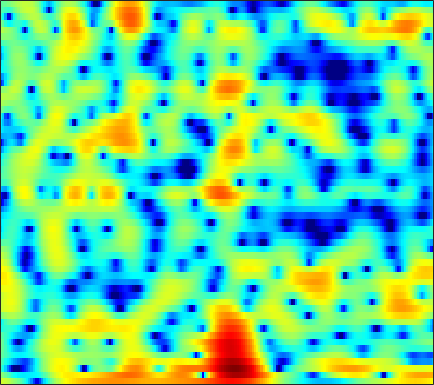

Values plotted in this chart, from the file beside it:
3.0348, 2.8231, 2.4857, 2.0943, 1.7606, 1.2582, 0.68136, 0.18084, -0.57759, -1.4806, -2.5526, -3.4999, -5.0185, -6.9352, -8.7436, -11.695, -14.648, -14.799, -11.834, -8.5744, -5.9342, -4.3238, -2.533, -1.0296
0.5695, 0.02249, -0.8104, -1.725, -2.435, -3.364, -4.182, -4.673, -5.119, -5.337, -5.391, -5.377, -5.318, -5.25, -5.192, -5.063, -4.804, -4.466, -3.779, -2.854, -1.762, -0.8982, 0.2431, 1.313
-2.617, -3.975, -6.23, -9.152, -11.96, -16.93, -22.84, -22.8, -18.88, -16.09, -14.16, -12.85, -11.07, -9.213, -7.818, -6.035, -4.373, -3.22, -1.802, -0.5208, 0.6355, 1.428, 2.377, 3.195
-1.743, -2.59, -3.787, -5.023, -5.929, -7.074, -8.152, -8.914, -9.896, -10.86, -11.67, -11.97, -11.51, -10.07, -8.617, -6.577, -4.657, -3.353, -1.79, -0.433, 0.7434, 1.517, 2.409, 3.146
-0.9229, -1.444, -2.153, -2.859, -3.361, -3.975, -4.488, -4.782, -5.041, -5.133, -5.048, -4.863, -4.464, -3.9, -3.387, -2.613, -1.785, -1.15, -0.3255, 0.4492, 1.153, 1.627, 2.174, 2.615
-0.4593, -1.182, -2.278, -3.511, -4.496, -5.837, -7.079, -7.789, -8.191, -7.888, -7.007, -6.163, -4.93, -3.705, -2.831, -1.713, -0.6876, 0.02041, 0.8743, 1.622, 2.254, 2.637, 3.021, 3.261
-0.3713, -1.264, -2.682, -4.415, -5.976, -8.604, -12.08, -15.33, -17.98, -14.82, -11.16, -9.032, -6.762, -4.924, -3.737, -2.328, -1.066, -0.2109, 0.817, 1.732, 2.511, 2.994, 3.488, 3.796
-1.29, -1.78, -2.497, -3.32, -3.997, -4.962, -5.903, -6.554, -7.266, -7.786, -8.117, -8.242, -8.188, -7.721, -7.055, -5.775, -4.217, -3.005, -1.465, -0.08423, 1.104, 1.856, 2.689, 3.323
-3.834, -3.374, -2.939, -2.772, -2.799, -3.044, -3.523, -4.039, -4.978, -6.265, -8.066, -9.98, -14.01, -22.8, -23.64, -13.42, -8.397, -5.837, -3.225, -1.218, 0.3384, 1.272, 2.28, 3.052
-5.016, -3.552, -2.21, -1.402, -1.04, -0.8337, -0.9067, -1.128, -1.605, -2.252, -2.992, -3.558, -4.222, -4.578, -4.54, -4.064, -3.207, -2.443, -1.382, -0.3428, 0.6048, 1.224, 1.923, 2.444
0.1406, 0.5678, 1.075, 1.463, 1.653, 1.725, 1.596, 1.387, 0.9722, 0.4156, -0.234, -0.7412, -1.404, -1.981, -2.322, -2.555, -2.462, -2.197, -1.639, -0.9837, -0.3202, 0.1469, 0.67, 0.9957
2.689, 3.019, 3.359, 3.576, 3.624, 3.522, 3.236, 2.895, 2.241, 1.349, 0.1766, -0.8939, -2.64, -4.812, -6.719, -9.273, -10.18, -9.055, -6.656, -4.503, -2.87, -1.952, -1.085, -0.5799
2.485, 3.067, 3.62, 3.93, 4.005, 3.924, 3.627, 3.255, 2.553, 1.603, 0.3715, -0.7565, -2.559, -4.735, -6.588, -9.023, -9.876, -8.97, -7.067, -5.309, -3.87, -3.043, -2.301, -1.878
2.249, 2.862, 3.428, 3.737, 3.815, 3.74, 3.453, 3.103, 2.482, 1.716, 0.8152, 0.06511, -0.9927, -2.025, -2.72, -3.467, -3.961, -4.122, -4.049, -3.824, -3.535, -3.332, -3.124, -3.067
3.51, 3.83, 4.089, 4.157, 4.099, 3.85, 3.422, 3.002, 2.32, 1.499, 0.5859, -0.1575, -1.193, -2.241, -2.988, -3.859, -4.572, -4.943, -5.128, -4.976, -4.672, -4.439, -4.139, -3.971
4.898, 4.989, 4.962, 4.756, 4.474, 3.939, 3.252, 2.641, 1.702, 0.631, -0.5508, -1.509, -2.904, -4.507, -5.897, -8.049, -10.41, -11.93, -12.17, -10.22, -7.895, -6.402, -4.912, -3.942
5.391, 5.359, 5.103, 4.593, 4.045, 3.129, 1.996, 1.007, -0.4189, -1.897, -3.341, -4.341, -5.563, -6.799, -7.875, -9.571, -11.61, -13.2, -13.11, -10.14, -7.161, -5.287, -3.332, -1.985
4.79, 4.635, 4.127, 3.286, 2.432, 0.9789, -0.9222, -2.645, -5.347, -8.566, -11.99, -13.57, -12.93, -11.01, -9.699, -8.37, -7.23, -6.336, -5.147, -3.841, -2.445, -1.441, -0.2612, 0.7263
3.517, 3.211, 2.518, 1.496, 0.4816, -1.241, -3.364, -5.29, -8.379, -11.91, -15.53, -17.01, -15.81, -13.22, -11.2, -8.739, -6.663, -5.23, -3.46, -1.921, -0.5641, 0.3425, 1.349, 2.159
2.338, 1.984, 1.298, 0.3146, -0.6279, -2.154, -4.056, -5.75, -8.315, -11.2, -14.48, -16.86, -17.91, -15.27, -12.68, -9.443, -6.611, -4.844, -2.83, -1.091, 0.3323, 1.216, 2.192, 2.924
0.8462, 0.6434, 0.1968, -0.4734, -1.137, -2.259, -3.678, -4.906, -6.899, -9.238, -11.9, -13.82, -14.68, -12.72, -10.48, -7.677, -5.255, -3.63, -1.783, -0.2301, 1.085, 1.886, 2.757, 3.38
-1.661, -1.481, -1.411, -1.536, -1.776, -2.318, -3.025, -3.672, -4.67, -5.635, -6.445, -6.85, -6.955, -6.521, -5.907, -4.709, -3.311, -2.251, -0.827, 0.4617, 1.565, 2.276, 3.015, 3.505
-4.771, -3.813, -2.905, -2.393, -2.245, -2.311, -2.682, -3.151, -3.925, -4.929, -6.008, -6.774, -7.49, -7.431, -6.777, -5.326, -3.521, -2.187, -0.5513, 0.885, 2.051, 2.757, 3.461, 3.89
-5.917, -4.645, -3.412, -2.644, -2.321, -2.19, -2.434, -2.836, -3.736, -5.17, -7.381, -9.875, -15.96, -33.44, -15.78, -8.684, -4.786, -2.655, -0.4628, 1.178, 2.443, 3.155, 3.837, 4.249
-5.217, -4.582, -3.818, -3.212, -2.861, -2.594, -2.538, -2.647, -3.05, -3.659, -4.5, -5.177, -5.886, -5.902, -5.327, -3.976, -2.363, -1.22, 0.1624, 1.3, 2.212, 2.75, 3.275, 3.597
-6.218, -5.774, -5.124, -4.428, -3.926, -3.331, -2.823, -2.547, -2.286, -2.125, -2.035, -1.975, -1.844, -1.628, -1.356, -0.8981, -0.355, 0.09543, 0.6546, 1.193, 1.646, 1.934, 2.251, 2.449
-9.54, -8.744, -7.472, -6.13, -5.169, -3.941, -2.871, -2.177, -1.367, -0.7674, -0.3057, -0.05033, 0.1913, 0.3522, 0.4313, 0.5209, 0.5774, 0.626, 0.7054, 0.7964, 0.9099, 0.9971, 1.113, 1.241
-16.06, -13.34, -10.49, -8.001, -6.226, -4.045, -2.189, -0.9901, 0.2792, 1.224, 1.841, 2.108, 2.218, 2.093, 1.841, 1.361, 0.8055, 0.3649, -0.08893, -0.4015, -0.545, -0.5971, -0.6819, -0.7272
-14.21, -16.34, -17.06, -11.43, -7.442, -3.428, -0.5519, 1.134, 2.741, 3.841, 4.436, 4.588, 4.38, 3.704, 2.865, 1.238, -0.9191, -2.814, -4.919, -5.232, -4.297, -3.685, -3.558, -4.482
-6.846, -7.806, -7.886, -5.936, -3.898, -1.321, 0.8125, 2.094, 3.388, 4.224, 4.619, 4.624, 4.233, 3.303, 2.258, 0.1804, -2.802, -5.945, -10.48, -9.955, -6.786, -5.328, -4.463, -4.771
-2.44, -2.465, -2.177, -1.569, -0.9395, 0.00243, 0.9631, 1.587, 2.282, 2.742, 2.948, 2.916, 2.626, 2.049, 1.429, 0.4252, -0.7345, -1.559, -2.47, -2.968, -3.11, -3.068, -2.979, -2.853
-1.714, -1.482, -1.062, -0.5595, -0.1411, 0.4411, 1.005, 1.385, 1.805, 2.098, 2.242, 2.246, 2.101, 1.815, 1.49, 0.9812, 0.3809, -0.06001, -0.6536, -1.163, -1.606, -1.871, -2.164, -2.329
-2.334, -1.799, -1.108, -0.4324, 0.0483, 0.6462, 1.179, 1.537, 1.937, 2.234, 2.417, 2.48, 2.446, 2.289, 2.09, 1.72, 1.241, 0.8186, 0.1892, -0.4953, -1.218, -1.758, -2.439, -3.044
-3.533, -2.659, -1.649, -0.7362, -0.1261, 0.6129, 1.244, 1.671, 2.151, 2.547, 2.84, 2.985, 3.09, 3.044, 2.93, 2.61, 2.137, 1.632, 0.8101, -0.2511, -1.499, -2.553, -4.009, -5.408
-4.824, -3.901, -2.699, -1.604, -0.8641, -0.0007136, 0.7395, 1.22, 1.782, 2.297, 2.767, 3.081, 3.425, 3.652, 3.701, 3.593, 3.222, 2.757, 1.81, 0.433, -1.478, -3.404, -6.874, -11.9
-8.682, -7.25, -5.264, -3.68, -2.762, -1.913, -1.343, -1.072, -0.6726, -0.1514, 0.6279, 1.336, 2.281, 3.141, 3.625, 4.053, 4.132, 3.981, 3.421, 2.46, 1.016, -0.4136, -2.72, -5.303
-15.18, -11.43, -8.263, -6.518, -5.837, -5.643, -6.296, -7.318, -9.208, -9.986, -7.511, -4.975, -2.053, 0.08987, 1.335, 2.487, 3.23, 3.513, 3.621, 3.436, 2.989, 2.558, 1.873, 1.272
-7.744, -7.609, -7.273, -7, -7.024, -7.419, -8.425, -9.712, -11.98, -13.24, -10.42, -7.558, -4.449, -2.103, -0.79, 0.5539, 1.524, 2.043, 2.537, 2.819, 2.962, 2.986, 2.931, 2.829
-5.277, -5.798, -6.375, -6.659, -6.696, -6.619, -6.416, -6.283, -5.981, -5.415, -4.548, -3.773, -2.666, -1.642, -0.9916, -0.2059, 0.4117, 0.8692, 1.388, 1.889, 2.355, 2.646, 2.985, 3.168
-5.059, -6.848, -9.093, -9.786, -8.851, -6.942, -5.193, -4.142, -3.05, -2.197, -1.6, -1.274, -0.9867, -0.927, -0.9743, -1.131, -1.304, -1.224, -0.8161, 0.04775, 1.089, 1.862, 2.786, 3.433
-3.603, -6.342, -11.19, -12.91, -9.616, -5.823, -3.333, -2.041, -0.8637, -0.1533, 0.1229, 0.1058, -0.2739, -1.131, -2.103, -4.199, -7.329, -10.31, -10.01, -5.529, -1.899, 0.07991, 1.957, 3.279
0.1056, -0.7005, -1.566, -1.934, -1.826, -1.385, -0.8528, -0.4476, -0.1189, -0.02337, -0.1491, -0.4347, -1.089, -2.041, -3.018, -4.743, -6.7, -7.894, -7.654, -5.283, -2.662, -1.024, 0.6998, 1.933
1.67, 1.302, 0.9318, 0.6738, 0.5461, 0.4514, 0.3622, 0.2525, 0.008271, -0.3855, -0.9181, -1.414, -2.136, -2.82, -3.298, -3.667, -3.771, -3.658, -3.086, -2.232, -1.231, -0.4808, 0.3987, 1.04
2.103, 1.921, 1.774, 1.71, 1.67, 1.588, 1.418, 1.147, 0.6223, -0.1672, -1.293, -2.315, -3.804, -5.176, -5.705, -5.384, -4.302, -3.27, -1.937, -0.7903, 0.1303, 0.6565, 1.1, 1.281
0.3291, 0.3552, 0.7698, 1.419, 1.899, 2.355, 2.526, 2.451, 1.993, 1.061, -0.4633, -2.146, -5.545, -12.1, -29.36, -11.99, -5.55, -2.861, -0.4921, 1.096, 2.081, 2.503, 2.691, 2.432
-12.39, -10.32, -5.503, -2.288, -0.6299, 0.862, 1.722, 2.057, 2.091, 1.709, 0.9507, 0.1598, -1.091, -2.198, -2.555, -2.153, -1.032, -0.03307, 1.17, 2.092, 2.712, 2.955, 2.967, 2.546
-8.595, -7.998, -5.936, -3.735, -2.362, -0.9378, 0.07075, 0.5502, 0.9168, 1.002, 0.8597, 0.6596, 0.3423, 0.08534, -0.01115, -0.004652, 0.2053, 0.4655, 0.8577, 1.246, 1.586, 1.758, 1.825, 1.689
-4.69, -4.351, -3.558, -2.588, -1.864, -0.9706, -0.2396, 0.1543, 0.5103, 0.654, 0.6121, 0.4824, 0.2274, -0.08821, -0.3397, -0.6058, -0.7487, -0.7667, -0.6061, -0.2593, 0.1736, 0.5172, 0.9377, 1.278
-5.15, -4.325, -3.139, -2.034, -1.3, -0.4568, 0.1663, 0.5004, 0.7508, 0.785, 0.6026, 0.3106, -0.2638, -1.049, -1.792, -2.848, -3.829, -4.332, -4.287, -3.425, -2.171, -1.185, 0.04201, 1.05
-8.097, -5.879, -3.674, -2.071, -1.152, -0.233, 0.3668, 0.6804, 0.8373, 0.7522, 0.4142, -0.02162, -0.8919, -2.188, -3.547, -6.106, -10.29, -15.91, -18.67, -9.942, -5.377, -3.096, -0.8722, 0.7521
-6.389, -4.849, -3.184, -1.914, -1.183, -0.5042, -0.06272, 0.09649, 0.1431, -0.01426, -0.3661, -0.7442, -1.437, -2.381, -3.231, -4.616, -6.159, -7.054, -7.043, -5.648, -3.728, -2.353, -0.7716, 0.5472
-2.584, -2.11, -1.543, -1.071, -0.8127, -0.6086, -0.562, -0.6728, -0.8883, -1.192, -1.515, -1.748, -2.016, -2.212, -2.324, -2.468, -2.523, -2.461, -2.238, -1.84, -1.286, -0.8433, -0.2467, 0.323
0.2573, 0.296, 0.3107, 0.2365, 0.0965, -0.1774, -0.6706, -1.129, -1.968, -2.907, -3.688, -3.953, -3.66, -2.829, -2.148, -1.267, -0.5301, -0.1125, 0.2321, 0.4002, 0.3683, 0.2237, -0.1249, -0.5817
1.942, 1.613, 1.147, 0.6753, 0.3546, -0.1108, -0.7374, -1.429, -3.007, -5.78, -11.17, -17.38, -10.41, -4.74, -2.157, 0.08199, 1.431, 2.027, 2.425, 2.391, 1.893, 1.204, -0.2904, -2.747
-0.141, -1.234, -3.073, -4.625, -4.907, -4.159, -3.054, -2.638, -2.619, -3.256, -4.044, -4.208, -3.197, -1.379, -0.05692, 1.305, 2.131, 2.433, 2.477, 2.118, 1.467, 0.7937, -0.3236, -1.613
-2.404, -4.162, -8.012, -15.12, -15.71, -8.502, -4.514, -2.737, -1.201, -0.2798, 0.3422, 0.7369, 1.241, 1.69, 1.94, 2.113, 2.008, 1.712, 0.9629, -0.1085, -1.354, -2.221, -2.89, -2.804
-1.492, -1.92, -2.555, -2.923, -2.775, -2.029, -0.9472, -0.08764, 0.863, 1.629, 2.164, 2.445, 2.666, 2.699, 2.584, 2.18, 1.45, 0.6263, -0.9431, -3.252, -6.805, -10.96, -17.8, -11.18
-1.224, -0.9925, -0.7311, -0.4288, -0.1578, 0.3019, 0.7956, 1.186, 1.67, 2.066, 2.343, 2.453, 2.455, 2.284, 2.03, 1.487, 0.6739, -0.1347, -1.48, -3.193, -5.166, -6.6, -7.584, -6.781
